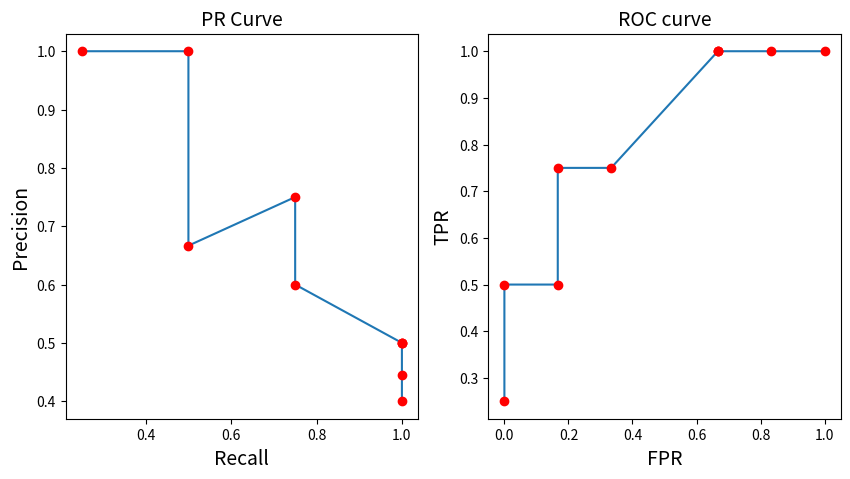

Here is the Python script that generated this plot:
import numpy as np
import matplotlib.pyplot as plt

# 真实标签
y_true1 = np.array([1, 0, 0, 1, 0, 0, 1, 1, 0, 0])
# 预测概率
y_score1 = np.array([0.90, 0.40, 0.20, 0.60, 0.50, 0.40, 0.70, 0.40, 0.65, 0.35])

# 根据预测概率的降序排列索引
index = np.argsort(y_score1)[::-1]
# 根据排序后的索引重新排列 y_true 和 y_score
y_true = y_true1[index]
y_score = y_score1[index]

precision = []
recall = TPR = []
FPR = []

for i in y_score:

    tp = 0
    fp = 0
    tn = 0
    fn = 0

    for k in range(len(y_true)):
        if (y_true[k] == 1) and (y_score[k] >= i):
            tp = tp + 1
        elif (y_true[k] == 1) and (y_score[k] < i):
            fn = fn + 1
        elif (y_true[k] == 0) and (y_score[k] >= i):
            fp = fp + 1
        elif (y_true[k] == 0) and (y_score[k] < i):
            tn = tn + 1
    x = float(tp) / (tp + fn)
    y = float(tp) / (tp + fp)
    fpr = float(fp) / (fp + tn)

    recall.append(x)
    precision.append(y)
    FPR.append(fpr)

# 一个窗口中划分多个绘图区域  plt.subplots
fig, axs = plt.subplots(nrows=1, ncols=2, figsize=(10, 5))
# 画PR曲线

axs[0].plot(recall, precision)
axs[0].plot(recall, precision, 'ro')
axs[0].set_title('PR Curve', fontsize=14)
axs[0].set_xlabel('Recall', fontsize=14)
axs[0].set_ylabel('Precision', fontsize=14)

# 计算 AUC
auc = 0.0
for i in range(1, len(FPR)):
    auc += (FPR[i] - FPR[i - 1]) * (TPR[i] + TPR[i - 1]) / 2
print("AUC的值为{}".format(auc))

# 画ROC曲线
axs[1].plot(FPR, TPR)
axs[1].plot(FPR, TPR, 'ro')  # 画出点，并标红
axs[1].set_title("ROC curve", fontsize=14)
axs[1].set_ylabel("TPR", fontsize=14)
axs[1].set_xlabel("FPR", fontsize=14)
plt.show()
